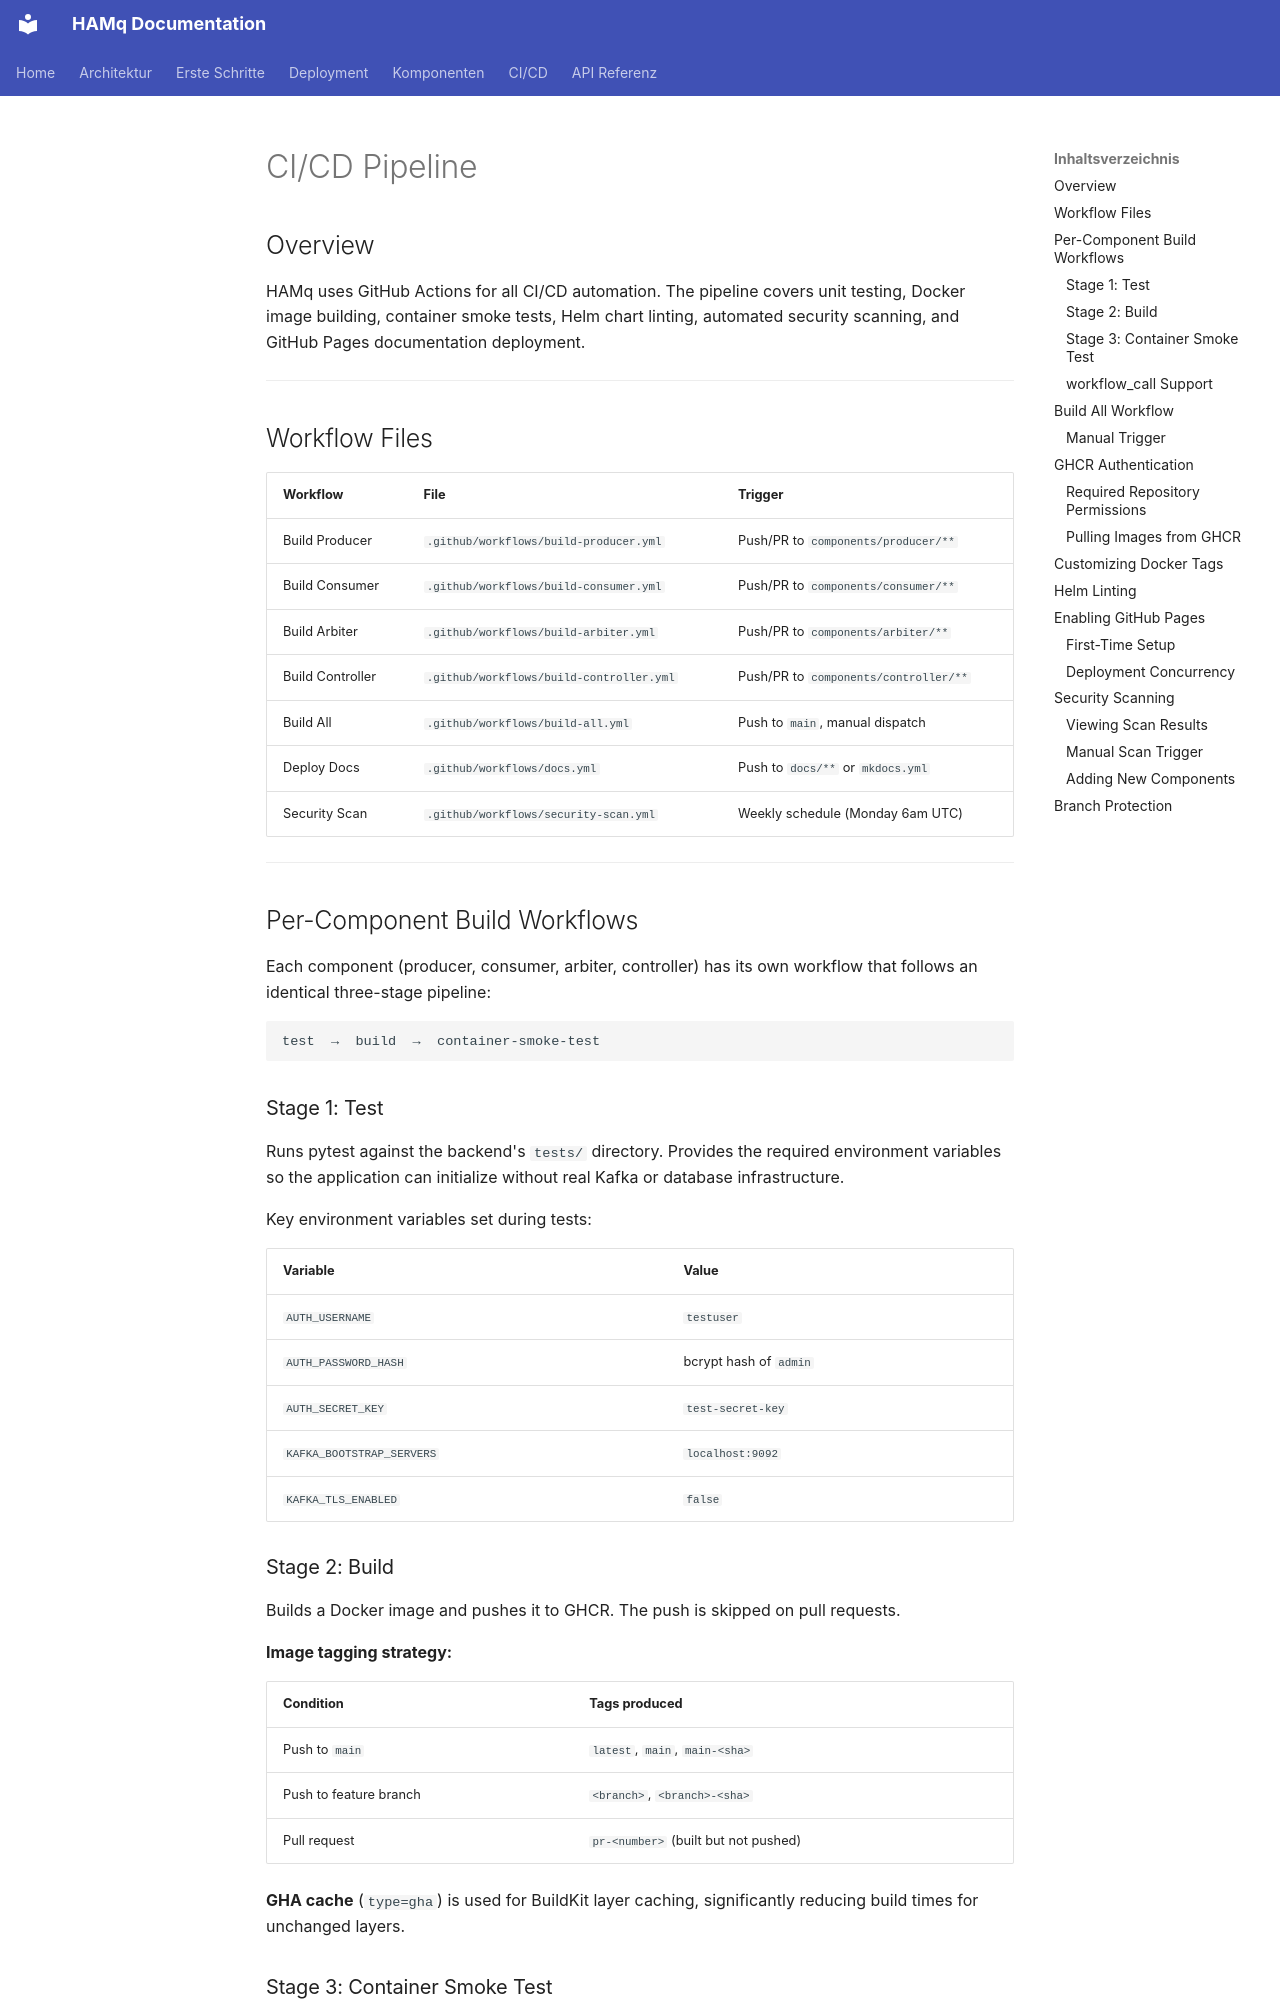

repository: LambdaWP-567/hamq · page: ci-cd/index.html · generator: mkdocs

# CI/CD Pipeline

## Overview

HAMq uses GitHub Actions for all CI/CD automation. The pipeline covers unit testing, Docker image building, container smoke tests, Helm chart linting, automated security scanning, and GitHub Pages documentation deployment.

---

## Workflow Files

| Workflow | File | Trigger |
|---|---|---|
| Build Producer | `.github/workflows/build-producer.yml` | Push/PR to `components/producer/**` |
| Build Consumer | `.github/workflows/build-consumer.yml` | Push/PR to `components/consumer/**` |
| Build Arbiter | `.github/workflows/build-arbiter.yml` | Push/PR to `components/arbiter/**` |
| Build Controller | `.github/workflows/build-controller.yml` | Push/PR to `components/controller/**` |
| Build All | `.github/workflows/build-all.yml` | Push to `main`, manual dispatch |
| Deploy Docs | `.github/workflows/docs.yml` | Push to `docs/**` or `mkdocs.yml` |
| Security Scan | `.github/workflows/security-scan.yml` | Weekly schedule (Monday 6am UTC) |

---

## Per-Component Build Workflows

Each component (producer, consumer, arbiter, controller) has its own workflow that follows an identical three-stage pipeline:

```
test  →  build  →  container-smoke-test
```

### Stage 1: Test

Runs pytest against the backend's `tests/` directory. Provides the required environment variables so the application can initialize without real Kafka or database infrastructure.

Key environment variables set during tests:

| Variable | Value |
|---|---|
| `AUTH_USERNAME` | `testuser` |
| `AUTH_PASSWORD_HASH` | bcrypt hash of `admin` |
| `AUTH_SECRET_KEY` | `test-secret-key` |
| `KAFKA_BOOTSTRAP_SERVERS` | `localhost:9092` |
| `KAFKA_TLS_ENABLED` | `false` |

### Stage 2: Build

Builds a Docker image and pushes it to GHCR. The push is skipped on pull requests.

**Image tagging strategy:**

| Condition | Tags produced |
|---|---|
| Push to `main` | `latest`, `main`, `main-<sha>` |
| Push to feature branch | `<branch>`, `<branch>-<sha>` |
| Pull request | `pr-<number>` (built but not pushed) |

**GHA cache** (`type=gha`) is used for BuildKit layer caching, significantly reducing build times for unchanged layers.
